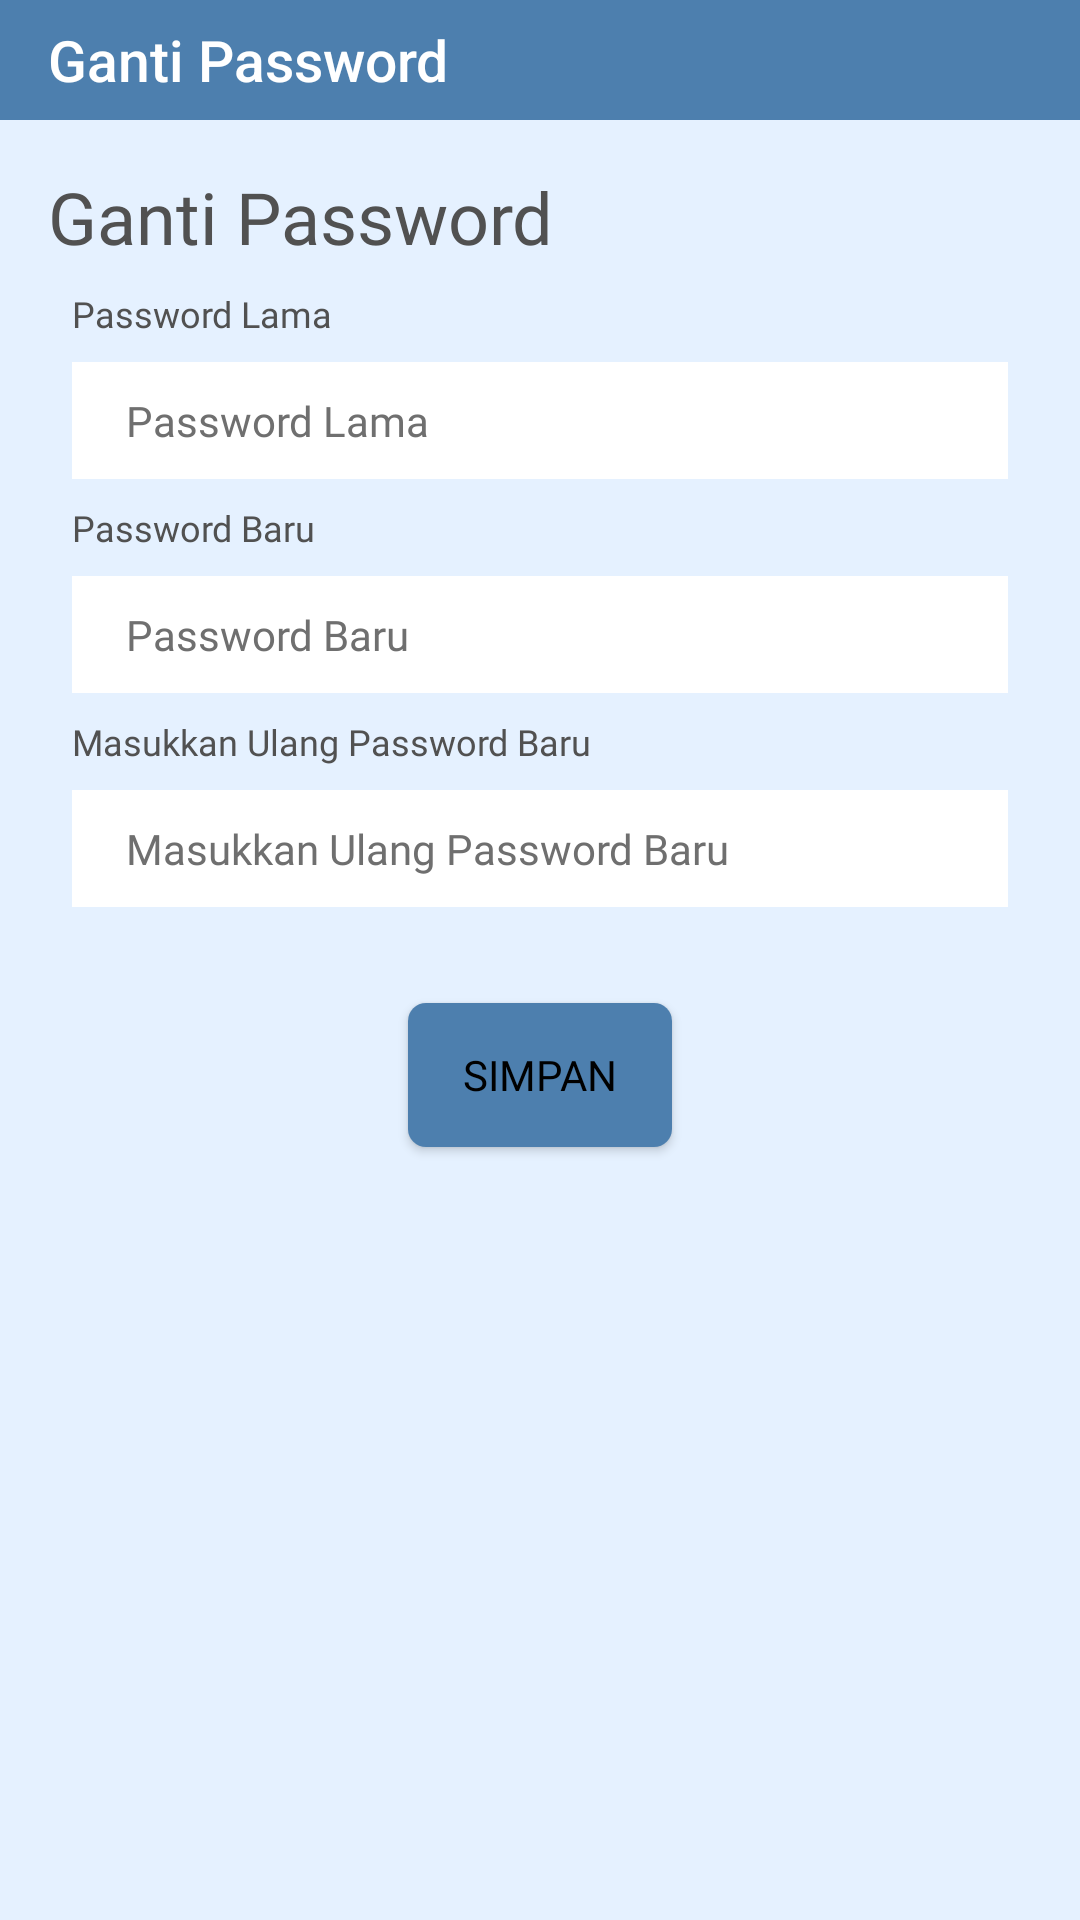

This screen was rendered from an Android layout file. Write that file and the resources it references.
<!-- AndroidManifest.xml: application theme Theme.HomeWorkout -->
<!-- res/layout/fragment_ganti_password.xml -->
<?xml version="1.0" encoding="utf-8"?>
<LinearLayout xmlns:android="http://schemas.android.com/apk/res/android"
    xmlns:app="http://schemas.android.com/apk/res-auto"
    xmlns:tools="http://schemas.android.com/tools"
    android:id="@+id/layoutEditKaryawanGantiPassword"
    android:layout_width="match_parent"
    android:layout_height="match_parent"
    android:background="#E5F1FF"
    android:orientation="vertical"
    tools:context=".ui.profile.GantiPasswordFragment">
    <androidx.appcompat.widget.Toolbar
        android:id="@+id/toolbar"
        android:layout_width="match_parent"
        android:layout_height="40dp"
        android:background="@color/abuabu">
        <TextView
            android:id="@+id/title"
            android:layout_width="wrap_content"
            android:layout_height="wrap_content"
            android:text="Ganti Password"
            style="@style/Toolbar.HomeWorkout"/>
    </androidx.appcompat.widget.Toolbar>

    <TextView
        android:id="@+id/judul"
        android:layout_width="wrap_content"
        android:layout_height="wrap_content"
        android:layout_marginStart="16dp"
        android:layout_marginTop="16dp"
        android:text="Ganti Password"
        android:fontFamily="@font/nunito_bold"
        android:textColor="#515151"
        android:textSize="24sp"/>


    
    <TextView
        android:id="@+id/password_lama"
        android:text="Password Lama"
        android:layout_width="wrap_content"
        android:layout_height="wrap_content"
        android:layout_marginStart="24dp"
        android:layout_marginTop="8dp"
        android:fontFamily="@font/nunito_semibold"
        android:textColor="#515151"
        android:textSize="12sp" />

    <androidx.constraintlayout.widget.ConstraintLayout
        android:id="@+id/coll_password_lama"
        android:layout_width="match_parent"
        android:layout_height="wrap_content"
        android:layout_marginStart="24dp"
        android:layout_marginTop="8dp"
        android:layout_marginEnd="24dp"
        android:background="#ffffff">

        <EditText
            android:id="@+id/isiform_password_lama"
            android:layout_width="0dp"
            android:layout_height="wrap_content"
            android:layout_marginStart="16dp"
            android:layout_marginTop="8dp"
            android:layout_marginEnd="16dp"
            android:layout_marginBottom="8dp"
            android:autofillHints=""
            android:background="@android:color/transparent"
            android:ems="10"
            android:hint="Password Lama"
            android:fontFamily="@font/nunito_semibold"
            android:inputType="textPassword"
            android:padding="2dp"
            android:textColorHint="#6F6F6F"
            android:textSize="14sp"
            app:layout_constraintBottom_toBottomOf="parent"
            app:layout_constraintEnd_toEndOf="parent"
            app:layout_constraintStart_toStartOf="parent"
            app:layout_constraintTop_toTopOf="parent"
            tools:ignore="TouchTargetSizeCheck,DuplicateSpeakableTextCheck" />

    </androidx.constraintlayout.widget.ConstraintLayout>


    
    <TextView
        android:id="@+id/password_baru1"
        android:text="Password Baru"
        android:layout_width="wrap_content"
        android:layout_height="wrap_content"
        android:layout_marginStart="24dp"
        android:layout_marginTop="8dp"
        android:fontFamily="@font/nunito_semibold"
        android:textColor="#515151"
        android:textSize="12sp" />

    <androidx.constraintlayout.widget.ConstraintLayout
        android:id="@+id/coll_password_baru1"
        android:layout_width="match_parent"
        android:layout_height="wrap_content"
        android:layout_marginStart="24dp"
        android:layout_marginTop="8dp"
        android:layout_marginEnd="24dp"
        android:background="#ffffff">

        <EditText
            android:id="@+id/isiform_password_baru1"
            android:layout_width="0dp"
            android:layout_height="wrap_content"
            android:layout_marginStart="16dp"
            android:layout_marginTop="8dp"
            android:layout_marginEnd="16dp"
            android:layout_marginBottom="8dp"
            android:autofillHints=""
            android:background="@android:color/transparent"
            android:ems="10"
            android:hint="Password Baru"
            android:fontFamily="@font/nunito_semibold"
            android:inputType="textPassword"
            android:padding="2dp"
            android:textColorHint="#6F6F6F"
            android:textSize="14sp"
            app:layout_constraintBottom_toBottomOf="parent"
            app:layout_constraintEnd_toEndOf="parent"
            app:layout_constraintStart_toStartOf="parent"
            app:layout_constraintTop_toTopOf="parent"
            tools:ignore="TouchTargetSizeCheck" />

    </androidx.constraintlayout.widget.ConstraintLayout>


    
    <TextView
        android:id="@+id/password_baru2"
        android:text="Masukkan Ulang Password Baru"
        android:layout_width="wrap_content"
        android:layout_height="wrap_content"
        android:layout_marginStart="24dp"
        android:layout_marginTop="8dp"
        android:fontFamily="@font/nunito_semibold"
        android:textColor="#515151"
        android:textSize="12sp" />

    <androidx.constraintlayout.widget.ConstraintLayout
        android:id="@+id/coll_password_baru2"
        android:layout_width="match_parent"
        android:layout_height="wrap_content"
        android:layout_marginStart="24dp"
        android:layout_marginTop="8dp"
        android:layout_marginEnd="24dp"
        android:background="#ffffff">

        <EditText
            android:id="@+id/gp_isiform_password_baru2"
            android:layout_width="0dp"
            android:layout_height="wrap_content"
            android:layout_marginStart="16dp"
            android:layout_marginTop="8dp"
            android:layout_marginEnd="16dp"
            android:layout_marginBottom="8dp"
            android:autofillHints=""
            android:background="@android:color/transparent"
            android:ems="10"
            android:hint="Masukkan Ulang Password Baru"
            android:fontFamily="@font/nunito_semibold"
            android:inputType="textPassword"
            android:padding="2dp"
            android:textColorHint="#6F6F6F"
            android:textSize="14sp"
            app:layout_constraintBottom_toBottomOf="parent"
            app:layout_constraintEnd_toEndOf="parent"
            app:layout_constraintStart_toStartOf="parent"
            app:layout_constraintTop_toTopOf="parent"
            tools:ignore="TouchTargetSizeCheck" />

    </androidx.constraintlayout.widget.ConstraintLayout>


    
    <Button
        android:id="@+id/button_simpan_data_form"
        android:layout_width="wrap_content"
        android:layout_height="wrap_content"
        android:layout_gravity="center"
        android:layout_marginTop="32dp"
        android:layout_marginBottom="16dp"
        android:text="simpan"
        android:background="@drawable/round_button"
        android:fontFamily="@font/nunito_semibold"
        android:textColor="#000000"
        android:textSize="14sp"
        app:layout_constraintBottom_toBottomOf="parent"
        app:layout_constraintEnd_toEndOf="parent"
        app:layout_constraintHorizontal_bias="1.0"
        app:layout_constraintStart_toStartOf="parent"
        app:layout_constraintTop_toTopOf="parent"
        tools:ignore="TextContrastCheck" />
</LinearLayout>
<!-- resources referenced by this layout -->
<resources>
  <color name="abuabu">#4D7FAE</color>
  <!-- drawable round_button (drawable) -->
  <?xml version="1.0" encoding="utf-8"?>
  <shape xmlns:android="http://schemas.android.com/apk/res/android">
      <corners android:radius="6dp"/>
      <solid android:color="@color/abuabu"/>
  
  </shape>
  <style name="Toolbar.HomeWorkout" parent="TextAppearance.Widget.AppCompat.Toolbar.Title">
          <item name="android:textSize">19sp</item>
          <item name="android:textColor">@color/white</item>
      </style>
  <style name="Theme.HomeWorkout" parent="Theme.MaterialComponents.DayNight.NoActionBar">
          
          <item name="colorPrimary">@color/purple_500</item>
          <item name="colorPrimaryVariant">@color/purple_700</item>
          <item name="colorOnPrimary">@color/white</item>
          
          <item name="colorSecondary">@color/teal_200</item>
          <item name="colorSecondaryVariant">@color/teal_700</item>
          <item name="colorOnSecondary">@color/black</item>
          
          <item name="android:statusBarColor" tools:targetApi="l">?attr/colorPrimaryVariant</item>
          
      </style>
  <color name="white">#FFFFFFFF</color>
  <color name="purple_500">#FFFFFFFF</color>
  <color name="purple_700">#FF3700B3</color>
  <color name="teal_200">#FF03DAC5</color>
  <color name="teal_700">#FF018786</color>
  <color name="black">#FF000000</color>
</resources>
